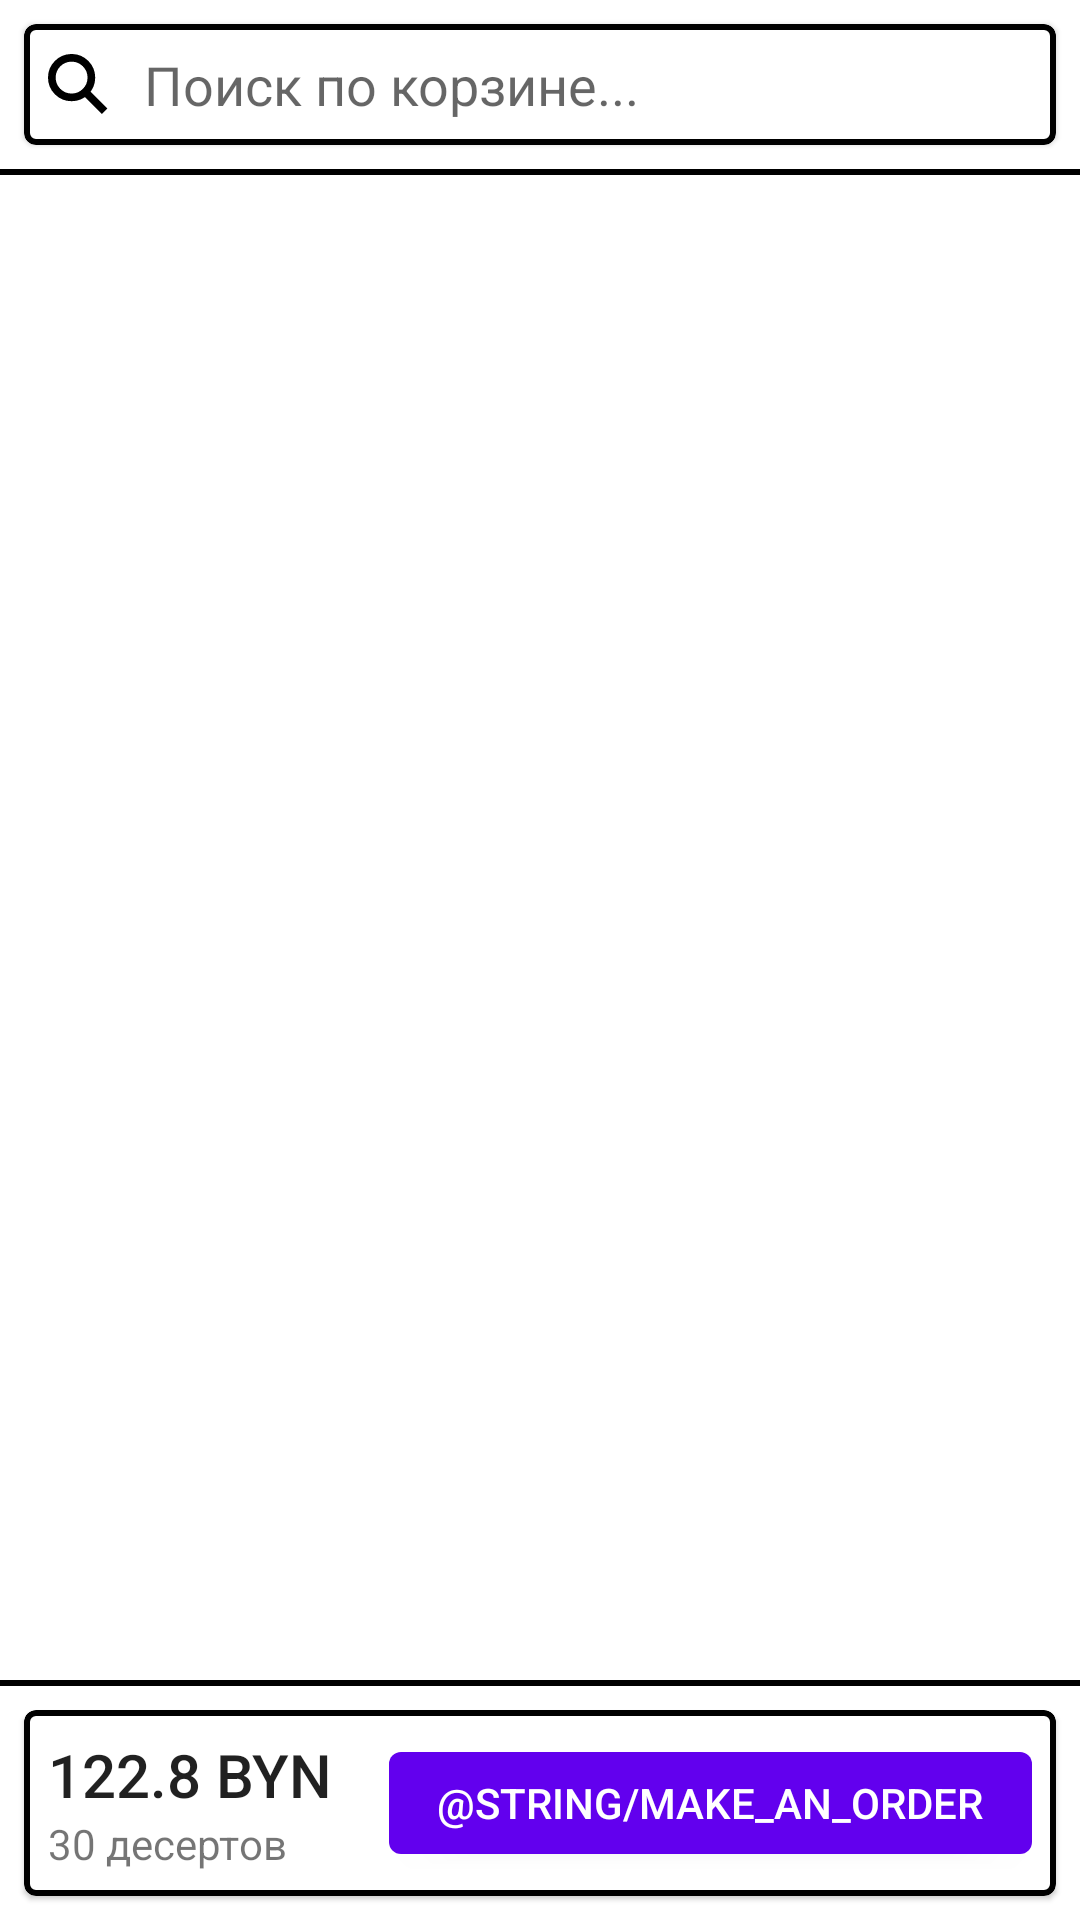

This screen was rendered from an Android layout file. Write that file and the resources it references.
<!-- AndroidManifest.xml: application theme Theme.CandySuharnica -->
<!-- res/layout/basket_fragment.xml -->
<?xml version="1.0" encoding="utf-8"?>
<androidx.constraintlayout.widget.ConstraintLayout xmlns:android="http://schemas.android.com/apk/res/android"
    xmlns:app="http://schemas.android.com/apk/res-auto"
    xmlns:tools="http://schemas.android.com/tools"
    android:layout_width="match_parent"
    android:layout_height="match_parent">

    <com.google.android.material.card.MaterialCardView
        android:id="@+id/materialCardViewSearch"
        android:layout_width="0dp"
        android:layout_height="wrap_content"
        android:layout_margin="@dimen/layout_margin_dimen"
        app:layout_constraintEnd_toEndOf="parent"
        app:layout_constraintStart_toStartOf="parent"
        app:layout_constraintTop_toTopOf="parent"
        app:strokeColor="@color/black"
        app:strokeWidth="@dimen/stroke_width_dimen">

        <LinearLayout
            android:layout_width="match_parent"
            android:layout_height="match_parent"
            android:padding="@dimen/padding_dimen">

            <ImageView
                android:layout_width="20dp"
                android:layout_height="20dp"
                android:layout_gravity="center"
                android:src="@drawable/search_icon" />

            <androidx.appcompat.widget.AppCompatEditText
                android:layout_width="wrap_content"
                android:layout_height="wrap_content"
                android:layout_gravity="center"
                android:layout_marginStart="12dp"
                android:background="@android:color/transparent"
                android:hint="@string/search_in_the_basket"
                tools:ignore="TouchTargetSizeCheck,TouchTargetSizeCheck" />

        </LinearLayout>

    </com.google.android.material.card.MaterialCardView>

    <View
        android:id="@+id/view"
        android:layout_width="0dp"
        android:layout_height="2dp"
        android:layout_marginTop="@dimen/layout_margin_dimen"
        android:background="@color/black"
        app:layout_constraintEnd_toEndOf="parent"
        app:layout_constraintStart_toStartOf="parent"
        app:layout_constraintTop_toBottomOf="@id/materialCardViewSearch" />

    <androidx.fragment.app.FragmentContainerView
        android:layout_width="0dp"
        android:layout_height="0dp"
        app:layout_constraintBottom_toTopOf="@+id/view1"
        app:layout_constraintEnd_toEndOf="parent"
        app:layout_constraintStart_toStartOf="parent"
        app:layout_constraintTop_toBottomOf="@+id/view" />

    <com.google.android.material.card.MaterialCardView
        android:id="@+id/cardViewOrder"
        android:layout_width="0dp"
        android:layout_height="wrap_content"
        android:layout_margin="@dimen/layout_margin_dimen"
        app:strokeColor="@color/black"
        app:strokeWidth="@dimen/stroke_width_dimen"
        app:layout_constraintBottom_toBottomOf="parent"
        app:layout_constraintEnd_toEndOf="parent"
        app:layout_constraintStart_toStartOf="parent">

        <androidx.constraintlayout.widget.ConstraintLayout
            android:layout_width="match_parent"
            android:layout_height="match_parent"
            android:padding="@dimen/padding_dimen">

            <TextView
                android:id="@+id/tv_price_of_order"
                android:layout_width="wrap_content"
                android:layout_height="wrap_content"
                android:text="122.8 BYN"
                android:textAppearance="@style/TextAppearance.AppCompat.Title"
                app:layout_constraintBottom_toTopOf="@id/tv_count_of_order_item"
                app:layout_constraintStart_toStartOf="parent"
                app:layout_constraintTop_toTopOf="parent" />

            <TextView
                android:id="@+id/tv_count_of_order_item"
                android:layout_width="wrap_content"
                android:layout_height="wrap_content"
                android:text="30 десертов"
                app:layout_constraintBottom_toBottomOf="parent"
                app:layout_constraintStart_toStartOf="parent"
                app:layout_constraintTop_toBottomOf="@id/tv_price_of_order" />

            <com.google.android.material.button.MaterialButton
                style="@style/CandyStyleButton"
                android:layout_width="wrap_content"
                android:layout_height="0dp"
                android:text="@string/make_an_order"
                android:textAppearance="@style/TextAppearance.AppCompat.Widget.Button.Colored"
                app:layout_constraintBottom_toBottomOf="parent"
                app:layout_constraintEnd_toEndOf="parent"
                app:layout_constraintTop_toTopOf="parent" />

        </androidx.constraintlayout.widget.ConstraintLayout>

    </com.google.android.material.card.MaterialCardView>

    <View
        android:id="@+id/view1"
        android:layout_width="0dp"
        android:layout_height="2dp"
        android:layout_marginBottom="@dimen/layout_margin_dimen"
        android:background="@color/black"
        app:layout_constraintBottom_toTopOf="@id/cardViewOrder"
        app:layout_constraintEnd_toEndOf="parent"
        app:layout_constraintStart_toStartOf="parent" />


</androidx.constraintlayout.widget.ConstraintLayout>
<!-- resources referenced by this layout -->
<resources>
  <color name="black">#FF000000</color>
  <dimen name="layout_margin_dimen">8dp</dimen>
  <dimen name="padding_dimen">8dp</dimen>
  <dimen name="stroke_width_dimen">2dp</dimen>
  <!-- drawable search_icon (drawable) -->
  <vector xmlns:android="http://schemas.android.com/apk/res/android"
      android:width="18dp"
      android:height="18dp"
      android:viewportWidth="18"
      android:viewportHeight="18">
    <path
        android:pathData="M7.0807,7.0807m-5.9307,0a5.9307,5.9307 0,1 1,11.8614 0a5.9307,5.9307 0,1 1,-11.8614 0"
        android:strokeWidth="2.3"
        android:fillColor="#00000000"
        android:strokeColor="#000000"/>
    <path
        android:pathData="M11.6284,11.811L16.9999,17.1826"
        android:strokeWidth="2.3"
        android:fillColor="#00000000"
        android:strokeColor="#000000"/>
  </vector>
  <string name="search_in_the_basket">Поиск по корзине...</string>
  <style name="Theme.CandySuharnica" parent="Theme.MaterialComponents.Light.NoActionBar">
          
          <item name="colorPrimary">@color/purple_500</item>
          <item name="colorPrimaryVariant">@color/purple_700</item>
          <item name="colorOnPrimary">@color/white</item>
          
          <item name="colorSecondary">@color/teal_200</item>
          <item name="colorSecondaryVariant">@color/teal_700</item>
          <item name="colorOnSecondary">@color/black</item>
          
          <item name="android:statusBarColor" tools:targetApi="l">@color/white</item>
          
          <item name="android:windowLightStatusBar">true</item>
      </style>
  <color name="purple_500">#FF6200EE</color>
  <color name="purple_700">#FF3700B3</color>
  <color name="white">#FFFFFFFF</color>
  <color name="teal_200">#FF03DAC5</color>
  <color name="teal_700">#FF018786</color>
</resources>
